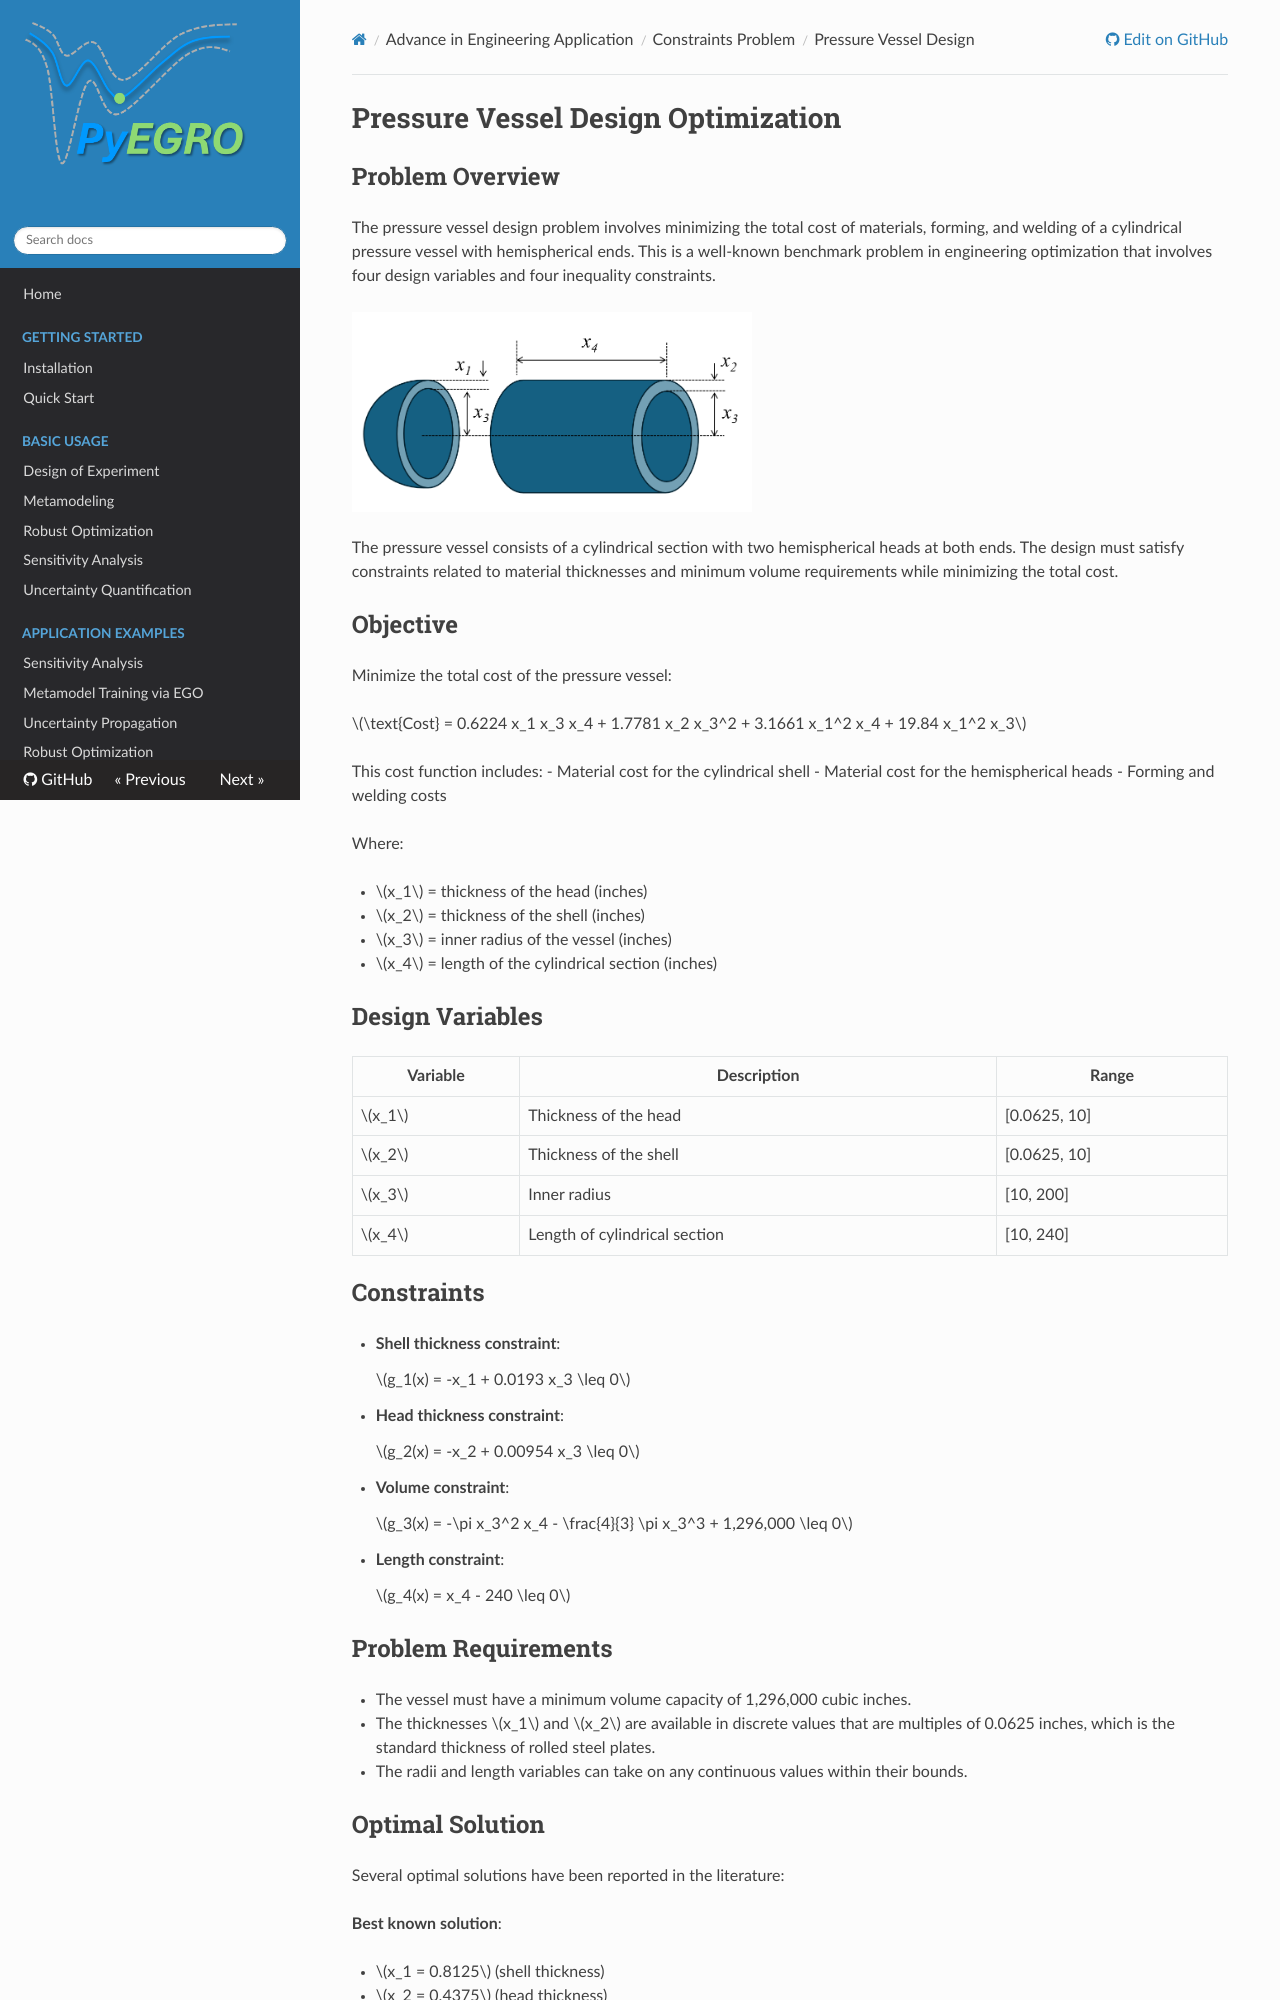

repository: twanglom/PyEGRO · page: examples-engineering/pressure-vessel/pressure-vessel-design/index.html · generator: mkdocs

# Pressure Vessel Design Optimization

## Problem Overview

The pressure vessel design problem involves minimizing the total cost of materials, forming, and welding of a cylindrical pressure vessel with hemispherical ends. This is a well-known benchmark problem in engineering optimization that involves four design variables and four inequality constraints.

![alt text](pressure-vessel-design.png){ width="400" }

The pressure vessel consists of a cylindrical section with two hemispherical heads at both ends. The design must satisfy constraints related to material thicknesses and minimum volume requirements while minimizing the total cost.

## Objective

Minimize the total cost of the pressure vessel:

$\text{Cost} = 0.6224 x_1 x_3 x_4 + 1.7781 x_2 x_3^2 + 3.1661 x_1^2 x_4 + 19.84 x_1^2 x_3$

This cost function includes:
- Material cost for the cylindrical shell
- Material cost for the hemispherical heads
- Forming and welding costs

Where:

- $x_1$ = thickness of the head (inches)
- $x_2$ = thickness of the shell (inches)
- $x_3$ = inner radius of the vessel (inches)
- $x_4$ = length of the cylindrical section (inches)

## Design Variables

| Variable | Description | Range |
|----------|-------------|-------|
| $x_1$ | Thickness of the head | [0.0625, 10] |
| $x_2$ | Thickness of the shell | [0.0625, 10] |
| $x_3$ | Inner radius | [10, 200] |
| $x_4$ | Length of cylindrical section | [10, 240] |

## Constraints

- **Shell thickness constraint**: 

    $g_1(x) = -x_1 + 0.0193 x_3 \leq 0$
   

- **Head thickness constraint**: 

    $g_2(x) = -x_2 + 0.00954 x_3 \leq 0$
   

- **Volume constraint**: 

    $g_3(x) = -\pi x_3^2 x_4 - \frac{4}{3} \pi x_3^3 + 1,296,000 \leq 0$


- **Length constraint**: 

    $g_4(x) = x_4 - 240 \leq 0$
   
## Problem Requirements

- The vessel must have a minimum volume capacity of 1,296,000 cubic inches.
- The thicknesses $x_1$ and $x_2$ are available in discrete values that are multiples of 0.0625 inches, which is the standard thickness of rolled steel plates.
- The radii and length variables can take on any continuous values within their bounds.

## Optimal Solution

Several optimal solutions have been reported in the literature:

**Best known solution**:

- $x_1 = 0.8125$ (shell thickness)
- $x_2 = 0.4375$ (head thickness)
- $x_3 = 42.0984$ (inner radius)
- $x_4 = 176.637$ (length)
- Cost = $6,059.714$ (objective function value)
